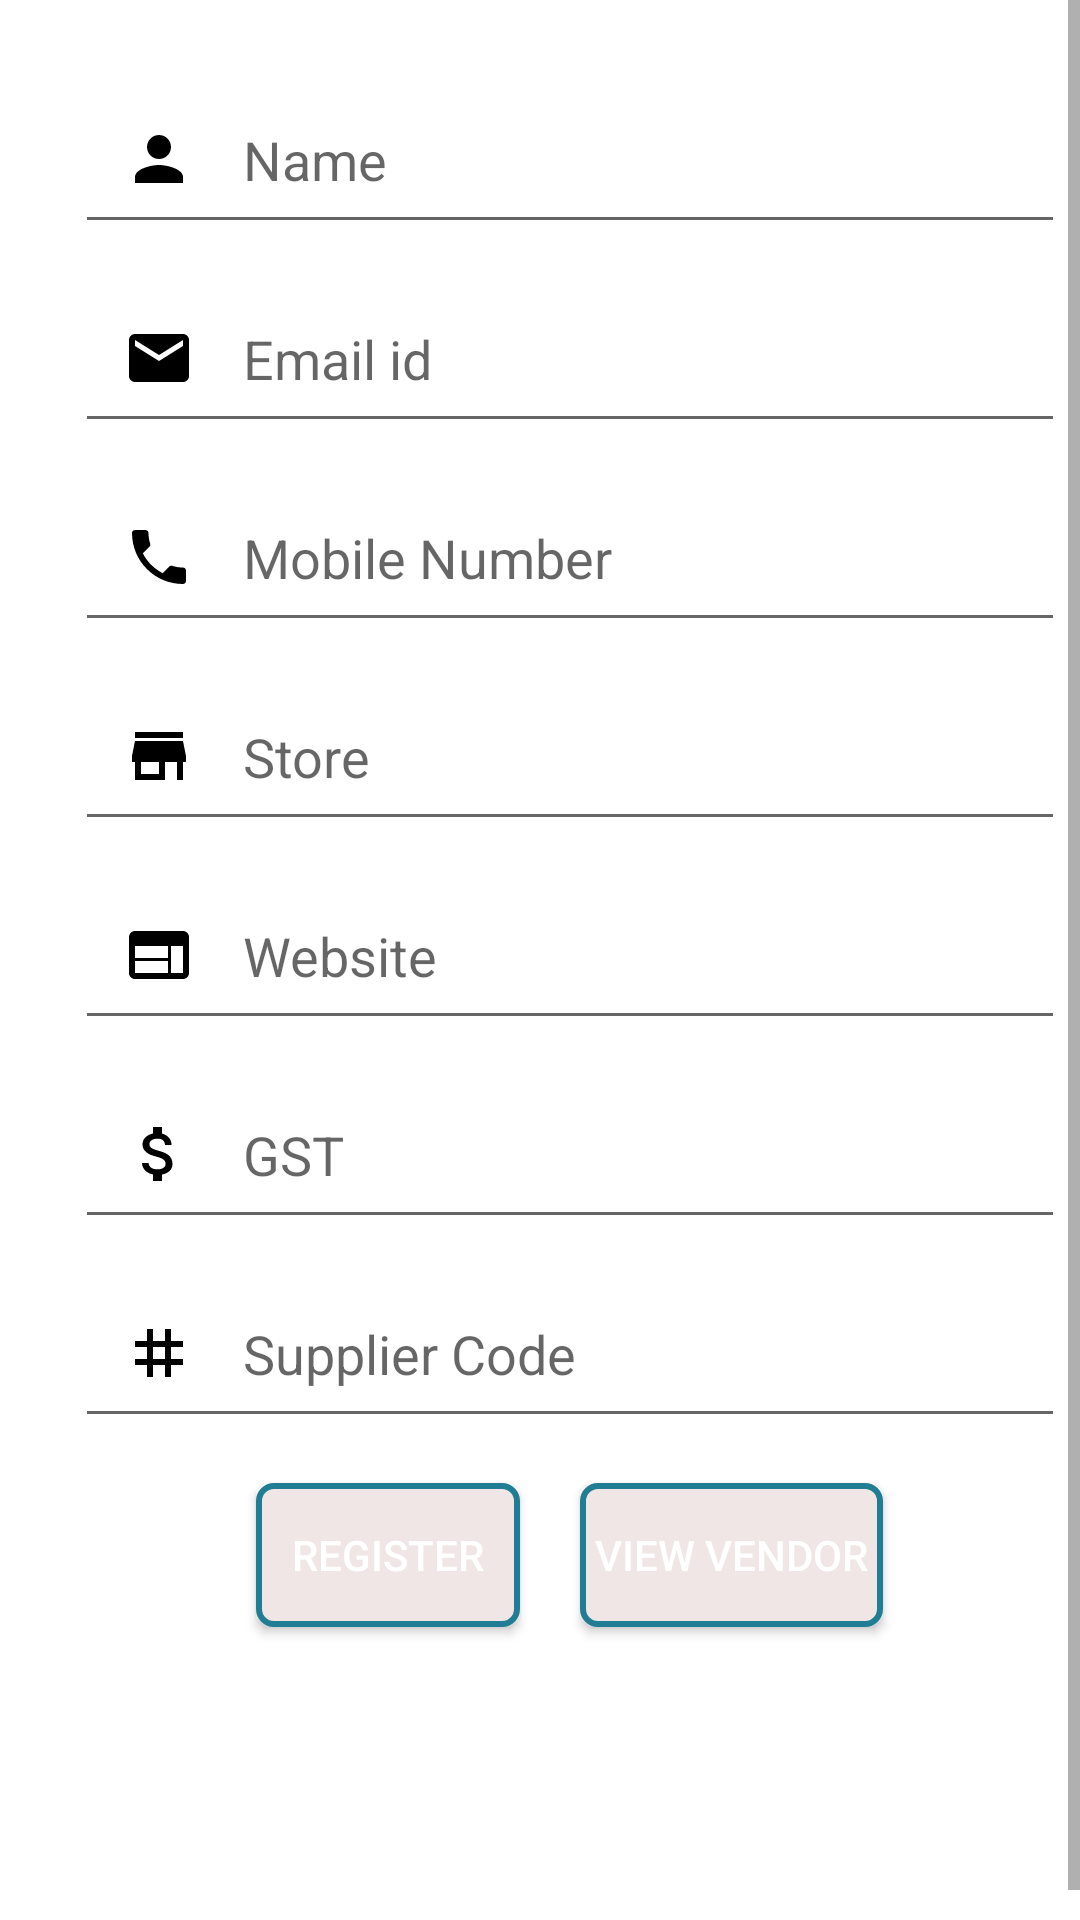

This screen was rendered from an Android layout file. Write that file and the resources it references.
<!-- AndroidManifest.xml: application theme Theme.AdminApp -->
<!-- res/layout/activity_add_vendor.xml -->
<?xml version="1.0" encoding="utf-8"?>

<ScrollView
    xmlns:android="http://schemas.android.com/apk/res/android"
    xmlns:app="http://schemas.android.com/apk/res-auto"
    xmlns:tools="http://schemas.android.com/tools"
    android:fillViewport="true"
    android:layout_width="match_parent"
    android:layout_height="match_parent">

    <RelativeLayout
        android:layout_margin="10dp"
        android:padding="10dp"
        android:layout_width="match_parent"
        android:layout_height="match_parent"
        tools:context=".Register">



        <EditText
            android:drawableStart="@drawable/ic_baseline_person_24"
            android:drawablePadding="16dp"
            android:padding="16dp"
            android:layout_width="match_parent"
            android:layout_height="wrap_content"
            android:hint="Name"
            android:layout_margin="5dp"
            android:id="@+id/name"
            android:drawableLeft="@drawable/ic_email" />
        <EditText
            android:drawableStart="@drawable/ic_email"
            android:drawablePadding="16dp"
            android:padding="16dp"
            android:layout_width="match_parent"
            android:layout_height="wrap_content"
            android:hint="Email id"
            android:layout_below="@+id/name"
            android:layout_margin="5dp"
            android:id="@+id/email"
            android:drawableLeft="@drawable/ic_email" />

        <EditText
            android:inputType="phone"
            android:drawableStart="@drawable/ic_phone"
            android:drawablePadding="16dp"
            android:padding="16dp"
            android:layout_width="match_parent"
            android:layout_height="wrap_content"
            android:hint="Mobile Number"
            android:layout_margin="5dp"
            android:id="@+id/mobile"
            android:drawableLeft="@drawable/ic_phone"
            android:layout_below="@+id/email"/>

        <EditText
            android:drawableStart="@drawable/ic_store"
            android:drawablePadding="16dp"
            android:padding="16dp"
            android:layout_width="match_parent"
            android:layout_height="wrap_content"
            android:hint="Store"
            android:layout_margin="5dp"
            android:id="@+id/store"
            android:drawableLeft="@drawable/ic_store"
            android:layout_below="@+id/mobile"/>

        <EditText
            android:drawableStart="@drawable/ic_website"
            android:drawablePadding="16dp"
            android:padding="16dp"
            android:layout_width="match_parent"
            android:layout_height="wrap_content"
            android:hint="Website"
            android:layout_margin="5dp"
            android:id="@+id/website"
            android:drawableLeft="@drawable/ic_website"
            android:layout_below="@+id/store"/>

        <EditText
            android:drawableStart="@drawable/ic_gst"
            android:drawablePadding="16dp"
            android:padding="16dp"
            android:layout_width="match_parent"
            android:layout_height="wrap_content"
            android:hint="GST"
            android:layout_margin="5dp"
            android:id="@+id/gstin"
            android:drawableLeft="@drawable/ic_gst"
            android:layout_below="@+id/website"/>

        <EditText
            android:drawableStart="@drawable/ic_baseline_tag_24"
            android:drawablePadding="16dp"
            android:padding="16dp"
            android:layout_width="match_parent"
            android:layout_height="wrap_content"
            android:hint="Supplier Code"
            android:layout_margin="5dp"
            android:id="@+id/suppliercode"
            android:drawableLeft="@drawable/ic_gst"
            android:layout_below="@+id/gstin"/>

            <LinearLayout
                android:layout_below="@+id/suppliercode"
                android:layout_width="wrap_content"
                android:layout_centerHorizontal="true"
                android:layout_height="wrap_content">
                <Button
                    android:layout_width="wrap_content"
                    android:layout_height="wrap_content"
                    android:background="@drawable/button_background"
                    android:id="@+id/buttonRegister"
                    android:textColor="@color/white"
                    android:text="Register"
                    android:layout_margin="10dp"
                    android:padding="5dp"
                     />
        
        

                <Button
                    android:layout_width="wrap_content"
                    android:layout_height="wrap_content"
                    android:background="@drawable/button_background"
                    android:id="@+id/buttonViewVendor"
                    android:text="View Vendor"
                    android:layout_margin="10dp"
                    android:textColor="@color/white"
                    android:padding="5dp"
                    />
        
        
            </LinearLayout>

    </RelativeLayout>
</ScrollView>
<!-- resources referenced by this layout -->
<resources>
  <color name="black">#FF000000</color>
  <color name="white">#FFFFFFFF</color>
  <!-- drawable button_background (drawable-v24) -->
  <?xml version="1.0" encoding="UTF-8"?>
  
  <shape xmlns:android="http://schemas.android.com/apk/res/android">
      <stroke android:width="2dp" android:color="#ff207d94" />
      <corners android:radius="5dp" />
      <solid android:color="#F1E6E6" />
  
  </shape>
  <!-- drawable ic_baseline_person_24 (drawable) -->
  <vector xmlns:android="http://schemas.android.com/apk/res/android"
      android:width="24dp"
      android:height="24dp"
      android:viewportWidth="24"
      android:viewportHeight="24"
      android:tint="@color/black">
  
    <path
        android:fillColor="@android:color/black"
        android:pathData="M12,12c2.21,0 4,-1.79 4,-4s-1.79,-4 -4,-4 -4,1.79 -4,4 1.79,4 4,4zM12,14c-2.67,0 -8,1.34 -8,4v2h16v-2c0,-2.66 -5.33,-4 -8,-4z"/>
  </vector>
  <!-- drawable ic_baseline_tag_24 (drawable) -->
  <vector xmlns:android="http://schemas.android.com/apk/res/android"
      android:width="24dp"
      android:height="24dp"
      android:viewportWidth="24"
      android:viewportHeight="24"
      android:tint="@color/black">
  
    <path
        android:fillColor="@android:color/white"
        android:pathData="M20,10L20,8h-4L16,4h-2v4h-4L10,4L8,4v4L4,8v2h4v4L4,14v2h4v4h2v-4h4v4h2v-4h4v-2h-4v-4h4zM14,14h-4v-4h4v4z"/>
  </vector>
  <!-- drawable ic_email (drawable-v24) -->
  <vector android:height="24dp"
  
      android:viewportHeight="24.0" android:viewportWidth="24.0"
      android:width="24dp" xmlns:android="http://schemas.android.com/apk/res/android">
  
      <path android:fillColor="#FF000000" android:pathData="M20,4L4,4c-1.1,0 -1.99,0.9 -1.99,2L2,18c0,1.1 0.9,2 2,2h16c1.1,0 2,-0.9 2,-2L22,6c0,-1.1 -0.9,-2 -2,-2zM20,8l-8,5 -8,-5L4,6l8,5 8,-5v2z"/>
  </vector>
  <!-- drawable ic_store (drawable-v24) -->
  <vector xmlns:android="http://schemas.android.com/apk/res/android"
      android:width="24dp"
      android:height="24dp"
      android:viewportWidth="24"
      android:viewportHeight="24"
     >
  
    <path
        android:fillColor="@android:color/black"
        android:pathData="M20,4L4,4v2h16L20,4zM21,14v-2l-1,-5L4,7l-1,5v2h1v6h10v-6h4v6h2v-6h1zM12,18L6,18v-4h6v4z"/>
  </vector>
  <!-- drawable ic_website (drawable-v24) -->
  <vector xmlns:android="http://schemas.android.com/apk/res/android"
      android:width="24dp"
      android:height="24dp"
      android:viewportWidth="24"
      android:viewportHeight="24"
      >
  
    <path
        android:fillColor="@android:color/black"
        android:pathData="M20,4L4,4c-1.1,0 -1.99,0.9 -1.99,2L2,18c0,1.1 0.9,2 2,2h16c1.1,0 2,-0.9 2,-2L22,6c0,-1.1 -0.9,-2 -2,-2zM15,18L4,18v-4h11v4zM15,13L4,13L4,9h11v4zM20,18h-4L16,9h4v9z"/>
  </vector>
  <!-- drawable round_border (drawable-v24) -->
  <?xml version="1.0" encoding="utf-8"?>
  
  <shape android:shape="rectangle" xmlns:android="http://schemas.android.com/apk/res/android">
      <stroke
  
          android:width="1dp"/>
  
      <corners android:radius="100dp"/>
  </shape>
  <style name="Theme.AdminApp" parent="Theme.MaterialComponents.DayNight.DarkActionBar">
          
          <item name="colorPrimary">@color/themeColor</item>
          <item name="colorPrimaryVariant">@color/themeColor</item>
          <item name="colorOnPrimary">@color/white</item>
          
          <item name="colorSecondary">@color/teal_200</item>
          <item name="colorSecondaryVariant">@color/teal_700</item>
          <item name="colorOnSecondary">@color/black</item>
          
          <item name="android:statusBarColor" tools:targetApi="l">?attr/colorPrimaryVariant</item>
          
      </style>
  <color name="themeColor">#11CFC5</color>
  <color name="teal_200">#FF03DAC5</color>
  <color name="teal_700">#FF018786</color>
</resources>
